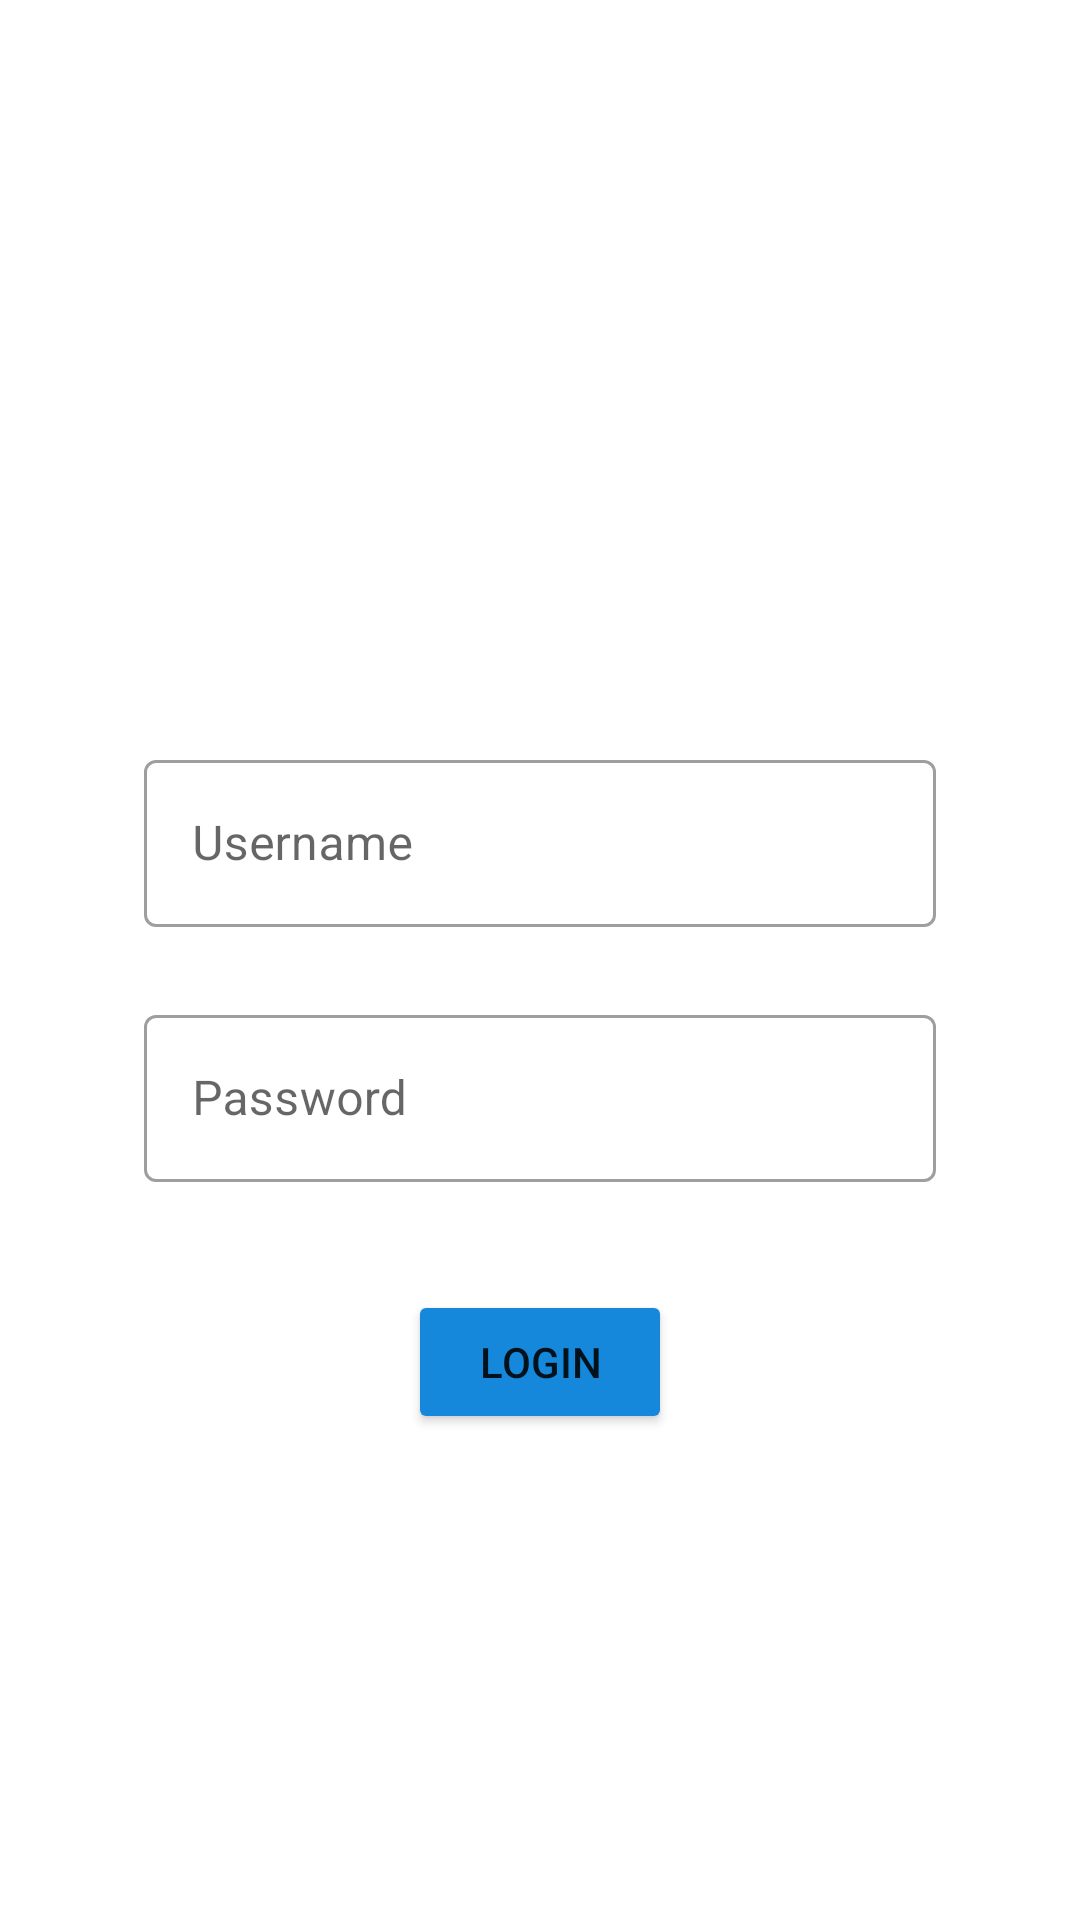

Reconstruct the res/layout file that produces this screen, plus the resources it refers to.
<!-- AndroidManifest.xml: activity theme Theme.LibManage.NoActionBar -->
<!-- res/layout/activity_login.xml -->
<?xml version="1.0" encoding="utf-8"?>
<androidx.constraintlayout.widget.ConstraintLayout xmlns:android="http://schemas.android.com/apk/res/android"
    xmlns:app="http://schemas.android.com/apk/res-auto"
    xmlns:tools="http://schemas.android.com/tools"
    android:id="@+id/main"
    android:layout_width="match_parent"
    android:layout_height="match_parent"
    tools:context=".presentation.activity.LoginActivity">


    <ImageView
        android:id="@+id/imgAuth"
        android:layout_width="200dp"
        android:layout_height="200dp"
        android:layout_marginTop="24dp"
        app:layout_constraintEnd_toEndOf="parent"
        app:layout_constraintStart_toStartOf="parent"
        app:layout_constraintTop_toTopOf="parent"
        app:srcCompat="@drawable/img_auth" />

    <com.google.android.material.textfield.TextInputLayout
        android:id="@+id/usernameEdtLayout"
        style="@style/Widget.MaterialComponents.TextInputLayout.OutlinedBox"
        android:layout_width="match_parent"
        android:layout_height="wrap_content"
        android:layout_marginStart="48dp"
        android:layout_marginTop="24dp"
        android:layout_marginEnd="48dp"
        app:layout_constraintEnd_toEndOf="parent"
        app:layout_constraintStart_toStartOf="parent"
        app:layout_constraintTop_toBottomOf="@+id/imgAuth">

        <com.google.android.material.textfield.TextInputEditText
            android:id="@+id/usernameEdt"
            android:layout_width="match_parent"
            android:layout_height="wrap_content"
            android:hint="@string/username" />
    </com.google.android.material.textfield.TextInputLayout>

    <com.google.android.material.textfield.TextInputLayout
        android:id="@+id/passwordEdtLayout"
        style="@style/Widget.MaterialComponents.TextInputLayout.OutlinedBox"
        android:layout_width="match_parent"
        android:layout_height="wrap_content"
        android:layout_marginStart="48dp"
        android:layout_marginTop="24dp"
        android:layout_marginEnd="48dp"
        app:layout_constraintEnd_toEndOf="parent"
        app:layout_constraintStart_toStartOf="parent"
        app:layout_constraintTop_toBottomOf="@+id/usernameEdtLayout">

        <com.google.android.material.textfield.TextInputEditText
            android:id="@+id/passwordEdt"
            android:layout_width="match_parent"
            android:layout_height="wrap_content"
            android:inputType="textPassword"
            android:hint="@string/password" />
    </com.google.android.material.textfield.TextInputLayout>

    <Button
        android:id="@+id/btnLogin"
        android:layout_width="wrap_content"
        android:layout_height="wrap_content"
        android:layout_marginTop="36dp"
        android:backgroundTint="@color/blue"
        android:text="@string/login"
        app:layout_constraintEnd_toEndOf="@+id/passwordEdtLayout"
        app:layout_constraintStart_toStartOf="@+id/passwordEdtLayout"
        app:layout_constraintTop_toBottomOf="@+id/passwordEdtLayout" />

    <ProgressBar
        android:id="@+id/progressBar"
        style="?android:attr/progressBarStyleLarge"
        android:layout_width="wrap_content"
        android:layout_height="wrap_content"
        android:visibility="gone"
        app:layout_constraintTop_toBottomOf="@+id/btnLogin"
        app:layout_constraintStart_toStartOf="parent"
        app:layout_constraintEnd_toEndOf="parent"
        android:layout_marginTop="24dp"/>

</androidx.constraintlayout.widget.ConstraintLayout>
<!-- resources referenced by this layout -->
<resources>
  <color name="blue">#1688DC</color>
  <string name="login">Login</string>
  <string name="password">Password</string>
  <string name="username">Username</string>
  <style name="Theme.LibManage.NoActionBar">
          <item name="windowActionBar">false</item>
          <item name="windowNoTitle">true</item>
      </style>
</resources>
